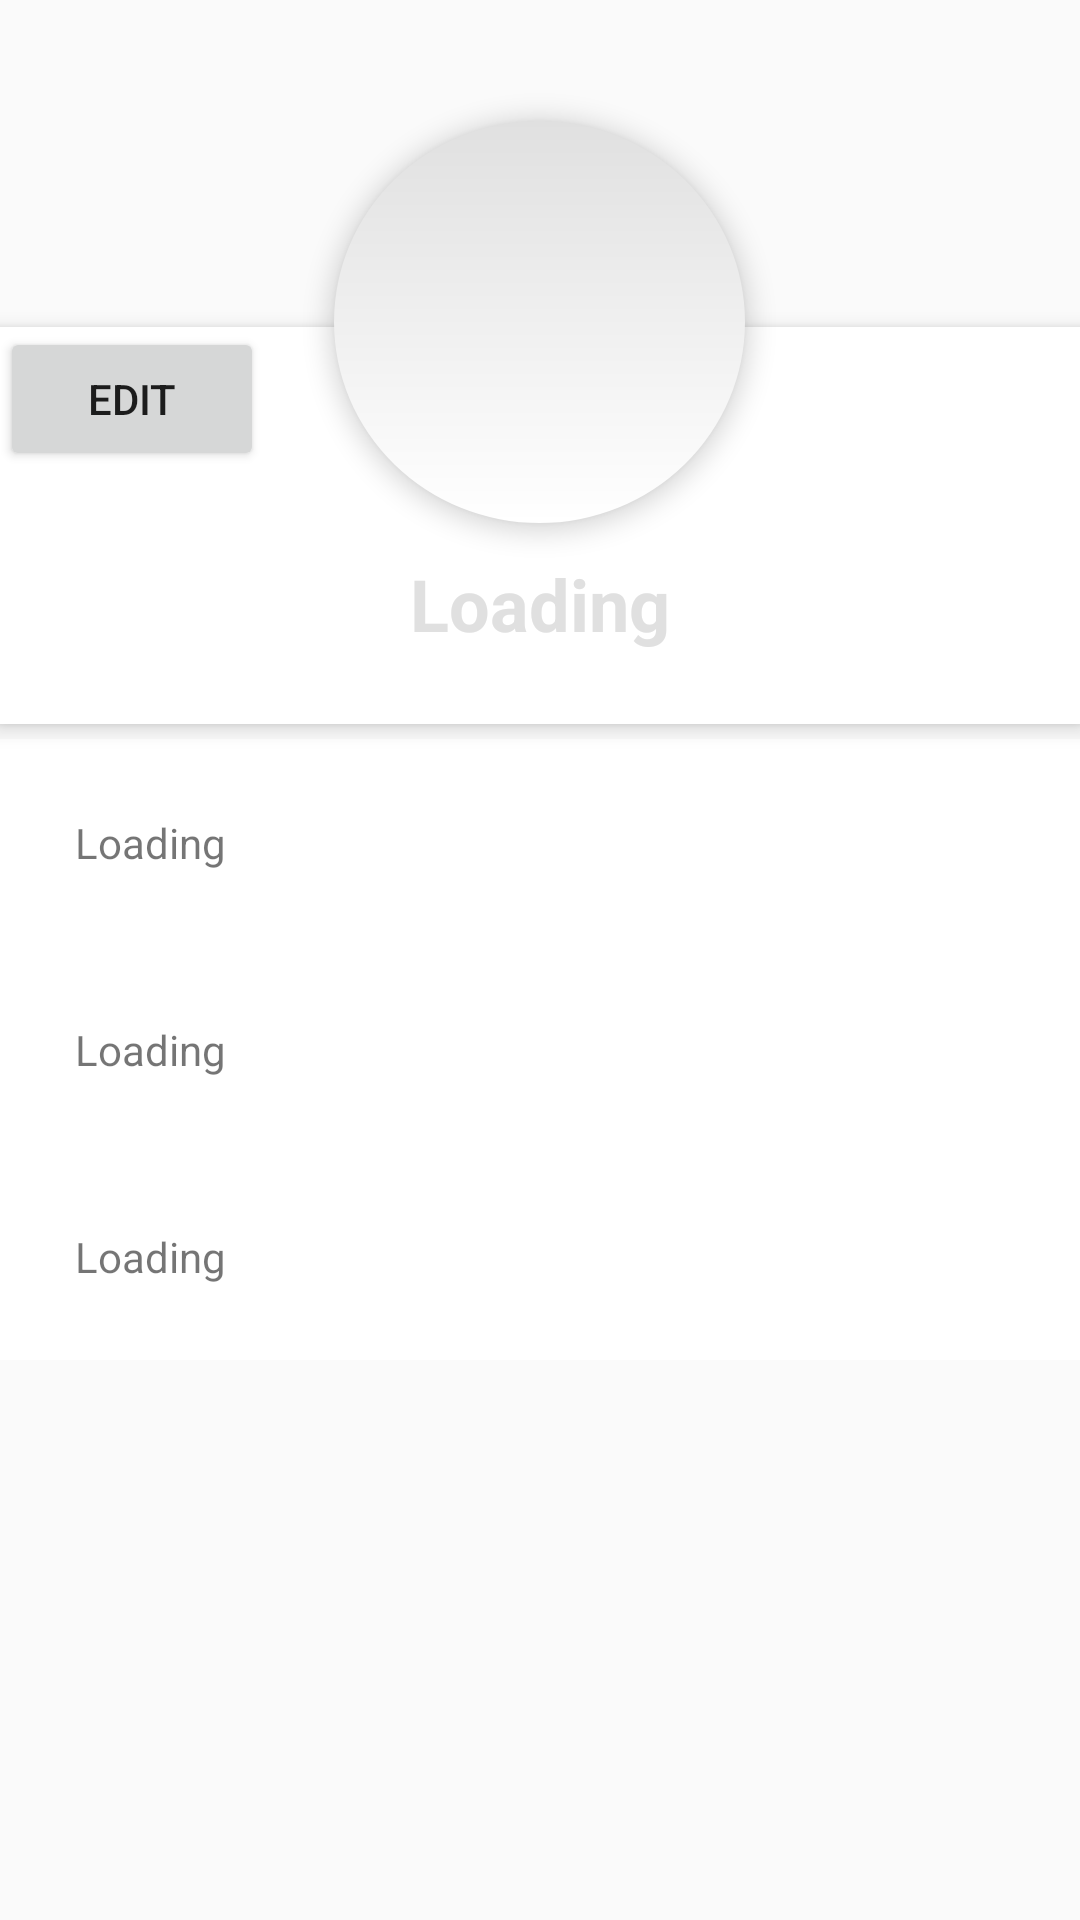

Reconstruct the res/layout file that produces this screen, plus the resources it refers to.
<!-- AndroidManifest.xml: application theme Theme.Newapp -->
<!-- res/layout/fragment_profile.xml -->
<?xml version="1.0" encoding="utf-8"?>
<ScrollView xmlns:android="http://schemas.android.com/apk/res/android"
xmlns:app="http://schemas.android.com/apk/res-auto"
xmlns:tools="http://schemas.android.com/tools"
android:layout_width="match_parent"
android:layout_height="match_parent"
android:background="@color/white"
android:backgroundTint="@color/dirtywhite">

<RelativeLayout
    android:layout_width="match_parent"
    android:layout_height="match_parent"
    android:background="@color/light_grey"
    android:backgroundTint="@color/dirtywhite">

    <ImageView
        android:id="@+id/header_cover_image"
        android:layout_width="match_parent"
        android:layout_height="100dp"
        android:scaleType="centerCrop" />

    <ImageButton
        android:id="@+id/user_profile_photo"
        android:layout_width="137dp"
        android:layout_height="134dp"
        android:layout_below="@+id/header_cover_image"
        android:layout_centerHorizontal="true"
        android:layout_marginTop="-60dp"
        android:background="@drawable/roundcorner"
        android:elevation="5dp"
        android:padding="20dp"
        android:scaleType="centerCrop"
        tools:ignore="SpeakableTextPresentCheck" />


    <RelativeLayout
        android:id="@+id/profile_layout"
        android:layout_width="match_parent"
        android:layout_height="wrap_content"
        android:layout_below="@+id/header_cover_image"
        android:layout_marginTop="9dp"
        android:background="@color/white"
        android:elevation="4dp"
        android:paddingBottom="24dp">




        <TextView
            android:id="@+id/user_profile_name"
            android:layout_width="wrap_content"
            android:layout_height="wrap_content"
            android:layout_centerHorizontal="true"
            android:layout_marginTop="76dp"
            android:text="Loading"
            android:textColor="@color/light_grey"
            android:textSize="24sp"
            android:textStyle="bold" />

        <Button
            android:id="@+id/edit"
            android:layout_width="wrap_content"
            android:layout_height="wrap_content"
            android:text="edit" />

    </RelativeLayout>

    <LinearLayout
        android:layout_width="fill_parent"
        android:layout_height="wrap_content"
        android:layout_below="@+id/profile_layout"
        android:layout_marginTop="5dp"
        android:background="@color/white"
        android:orientation="vertical">

        <TextView
            android:id="@+id/profileEmail"
            android:layout_width="fill_parent"
            android:layout_height="wrap_content"
            android:layout_margin="5dp"
            android:background="@drawable/customtextfield"
            android:clickable="true"
            android:elevation="4dp"
            android:padding="20dp"
            android:text="Loading" />

        <TextView
            android:id="@+id/profileName"
            android:layout_width="fill_parent"
            android:layout_height="wrap_content"
            android:layout_margin="5dp"
            android:layout_marginTop="3dp"
            android:layout_marginBottom="3dp"
            android:background="@drawable/customtextfield"
            android:clickable="true"
            android:elevation="4dp"
            android:padding="20dp"
            android:text="Loading" />

        <TextView
            android:id="@+id/plastname"
            android:layout_width="fill_parent"
            android:layout_height="wrap_content"
            android:layout_margin="5dp"
            android:background="@drawable/customtextfield"
            android:clickable="true"
            android:elevation="4dp"
            android:padding="20dp"
            android:text="Loading" />

    </LinearLayout>

    <ImageButton
        android:id="@+id/logtoutimg"
        android:layout_width="42dp"
        android:layout_height="35dp"
        android:background="@color/dirtywhite"
        app:srcCompat="@drawable/ic_baseline_logout_24" />

</RelativeLayout>
</ScrollView>
<!-- resources referenced by this layout -->
<resources>
  <color name="dirtywhite">#FAFAFA</color>
  <color name="light_grey">#E0E0E0</color>
  <color name="white">#FFFFFFFF</color>
  <!-- drawable customtextfield (drawable) -->
  <?xml version="1.0" encoding="utf-8"?>
  <selector xmlns:android="http://schemas.android.com/apk/res/android">
  <item android:state_enabled="true" android:state_focused="true">
          <shape android:shape="rectangle">
                  <solid android:color="@color/dirtywhite"  android:type="linear"/>
                  <corners android:radius="50dp" />
                  <stroke android:color="@color/dirtywhite" android:width="1dp" />
  
          </shape>
  </item>
  
  </selector>
  <!-- drawable roundcorner (drawable) -->
  <?xml version="1.0" encoding="utf-8"?>
  <shape xmlns:android="http://schemas.android.com/apk/res/android"
      android:shape="oval" >
      <gradient
          android:startColor="@color/light_grey"
          android:endColor="@color/white"
          android:angle="270" />
  </shape>
  <style name="Theme.Newapp" parent="Theme.AppCompat.Light.NoActionBar">
          
          <item name="colorPrimary">@color/purple_500</item>
          <item name="colorPrimaryVariant">@color/purple_700</item>
          <item name="colorOnPrimary">@color/white</item>
          
          <item name="colorSecondary">@color/teal_200</item>
          <item name="colorSecondaryVariant">@color/teal_700</item>
          <item name="colorOnSecondary">@color/black</item>
          
          <item name="android:statusBarColor">?attr/colorPrimaryVariant</item>
          
      </style>
  <color name="purple_500">#FF6200EE</color>
  <color name="purple_700">#FF3700B3</color>
  <color name="teal_200">#FF03DAC5</color>
  <color name="teal_700">#FF018786</color>
  <color name="black">#FF000000</color>
</resources>
